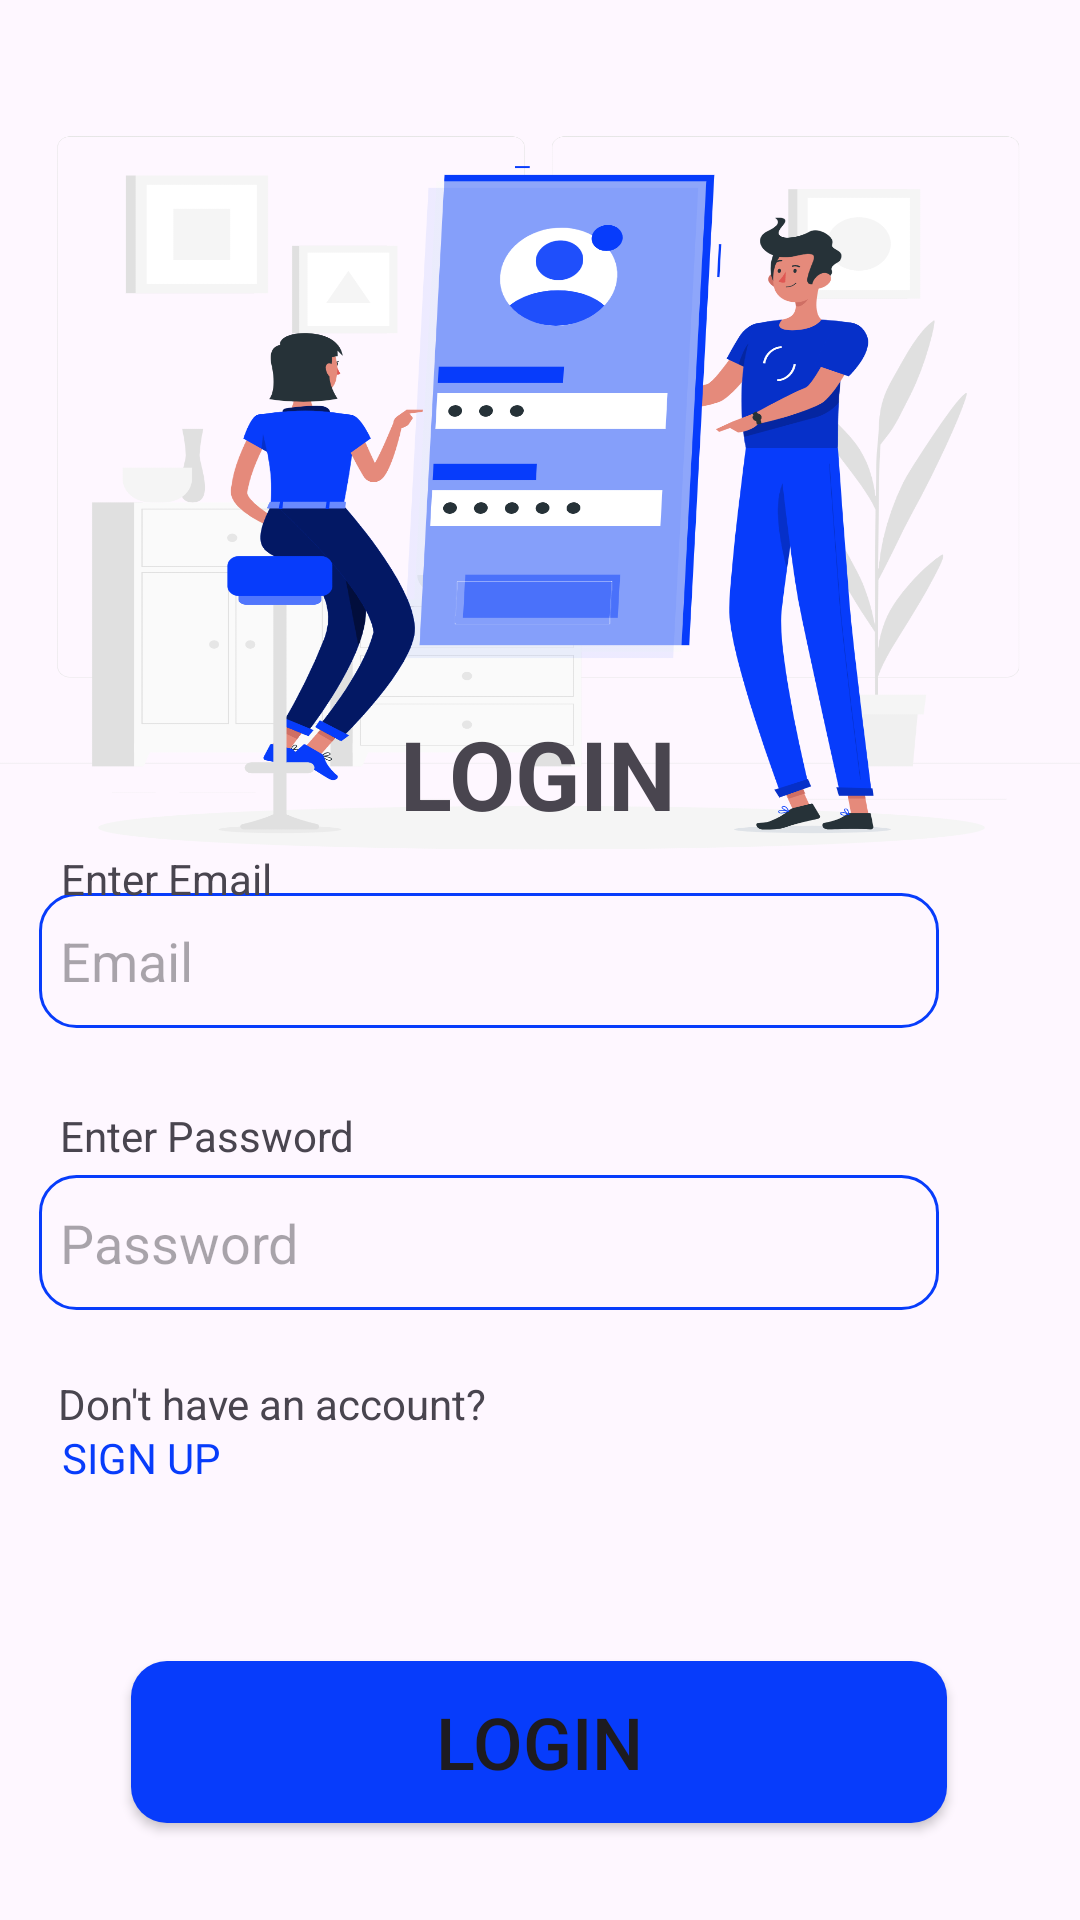

Android layout source for this screen:
<!-- AndroidManifest.xml: application theme Theme.NearbyNow -->
<!-- res/layout/login.xml -->
<?xml version="1.0" encoding="utf-8"?>
<androidx.constraintlayout.widget.ConstraintLayout xmlns:android="http://schemas.android.com/apk/res/android"
    xmlns:app="http://schemas.android.com/apk/res-auto"
    xmlns:tools="http://schemas.android.com/tools"
    android:layout_width="match_parent"
    android:layout_height="match_parent">

    <ImageView
        android:id="@+id/imageView"
        android:layout_width="381dp"
        android:layout_height="319dp"
        android:scaleType="fitXY"
        app:layout_constraintBottom_toBottomOf="parent"
        app:layout_constraintEnd_toEndOf="parent"
        app:layout_constraintHorizontal_bias="0.497"
        app:layout_constraintStart_toStartOf="parent"
        app:layout_constraintTop_toTopOf="parent"
        app:layout_constraintVertical_bias="0.032"
        app:srcCompat="@drawable/login_signup_img" />

    <TextView
        android:id="@+id/textView"
        android:layout_width="wrap_content"
        android:layout_height="wrap_content"
        android:text="LOGIN"
        android:textSize="32sp"
        android:textStyle="bold"
        app:layout_constraintBottom_toBottomOf="parent"
        app:layout_constraintEnd_toEndOf="parent"
        app:layout_constraintHorizontal_bias="0.498"
        app:layout_constraintStart_toStartOf="parent"
        app:layout_constraintTop_toTopOf="parent"
        app:layout_constraintVertical_bias="0.396" />

    <EditText
        android:id="@+id/editTextText"
        android:layout_width="300dp"
        android:layout_height="45dp"
        android:background="@drawable/input_field"
        android:ems="10"
        android:hint="Email"
        android:inputType="text"
        android:padding="7dp"
        app:layout_constraintBottom_toBottomOf="parent"
        app:layout_constraintEnd_toEndOf="parent"
        app:layout_constraintHorizontal_bias="0.216"
        app:layout_constraintStart_toStartOf="parent"
        app:layout_constraintTop_toTopOf="parent" />

    <TextView
        android:id="@+id/textView2"
        android:layout_width="wrap_content"
        android:layout_height="wrap_content"
        android:text="Enter Email"
        app:layout_constraintBottom_toBottomOf="parent"
        app:layout_constraintEnd_toEndOf="parent"
        app:layout_constraintHorizontal_bias="0.07"
        app:layout_constraintStart_toStartOf="parent"
        app:layout_constraintTop_toTopOf="parent"
        app:layout_constraintVertical_bias="0.456" />

    <TextView
        android:id="@+id/textView4"
        android:layout_width="wrap_content"
        android:layout_height="wrap_content"
        android:text="Don't have an account?"
        app:layout_constraintBottom_toBottomOf="parent"
        app:layout_constraintEnd_toEndOf="parent"
        app:layout_constraintHorizontal_bias="0.089"
        app:layout_constraintStart_toStartOf="parent"
        app:layout_constraintTop_toTopOf="parent"
        app:layout_constraintVertical_bias="0.738" />

    <TextView
        android:id="@+id/textView3"
        android:layout_width="wrap_content"
        android:layout_height="wrap_content"
        android:text="Enter Password"
        app:layout_constraintBottom_toBottomOf="parent"
        app:layout_constraintEnd_toEndOf="parent"
        app:layout_constraintHorizontal_bias="0.076"
        app:layout_constraintStart_toStartOf="parent"
        app:layout_constraintTop_toTopOf="parent"
        app:layout_constraintVertical_bias="0.594" />

    <EditText
        android:id="@+id/editTextTextPassword"
        android:layout_width="300dp"
        android:layout_height="45dp"
        android:background="@drawable/input_field"
        android:ems="10"
        android:hint="Password"
        android:inputType="textPassword"
        android:padding="7dp"
        app:layout_constraintBottom_toBottomOf="parent"
        app:layout_constraintEnd_toEndOf="parent"
        app:layout_constraintHorizontal_bias="0.216"
        app:layout_constraintStart_toStartOf="parent"
        app:layout_constraintTop_toTopOf="parent"
        app:layout_constraintVertical_bias="0.658" />

    <TextView
        android:layout_width="wrap_content"
        android:layout_height="wrap_content"
        android:text="SIGN UP"
        android:textColor="@color/blue"
        app:layout_constraintBottom_toBottomOf="parent"
        app:layout_constraintEnd_toEndOf="parent"
        app:layout_constraintHorizontal_bias="0.067"
        app:layout_constraintStart_toStartOf="parent"
        app:layout_constraintTop_toTopOf="parent"
        app:layout_constraintVertical_bias="0.767" />

    <Button
        android:id="@+id/button"
        android:layout_width="272dp"
        android:layout_height="54dp"
        android:background="@drawable/custom_button"
        android:text="Login"
        android:textSize="24sp"
        app:backgroundTint="@null"
        app:layout_constraintBottom_toBottomOf="parent"
        app:layout_constraintEnd_toEndOf="parent"
        app:layout_constraintHorizontal_bias="0.496"
        app:layout_constraintStart_toStartOf="parent"
        app:layout_constraintTop_toTopOf="parent"
        app:layout_constraintVertical_bias="0.945" />
</androidx.constraintlayout.widget.ConstraintLayout>
<!-- resources referenced by this layout -->
<resources>
  <color name="blue">#073cfb</color>
  <!-- drawable custom_button (drawable) -->
  <?xml version="1.0" encoding="utf-8"?>
  <shape xmlns:android="http://schemas.android.com/apk/res/android">
  <corners android:radius="12dp"/>
      <solid android:color="@color/blue"/>
  
  </shape>
  <!-- drawable input_field (drawable) -->
  <?xml version="1.0" encoding="utf-8"?>
  <shape xmlns:android="http://schemas.android.com/apk/res/android">
  
      <corners android:radius="12dp"/>
  
      <stroke android:width="1dp" android:color="@color/blue"/>
      <stroke android:color="@color/blue" android:width="1dp"/>
  
  </shape>
  <!-- drawable login_signup_img: png bitmap (drawable, 343382 bytes) -->
  <style name="Theme.NearbyNow" parent="Base.Theme.NearbyNow" />
  <style name="Base.Theme.NearbyNow" parent="Theme.Material3.DayNight.NoActionBar">
          
          
      </style>
</resources>
